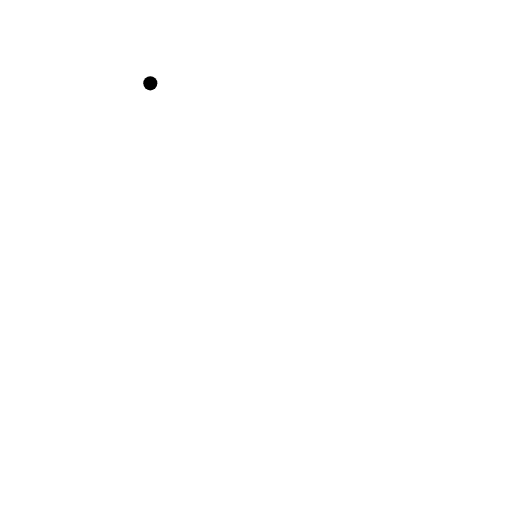
t = 0.00 s
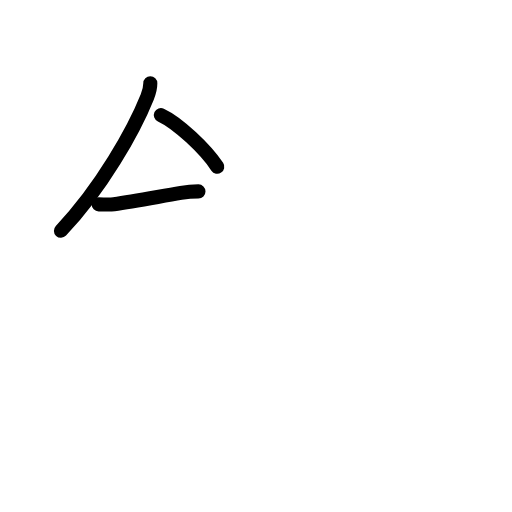
t = 2.60 s
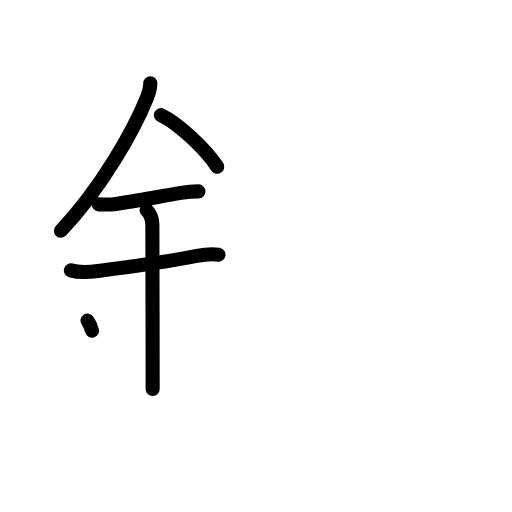
t = 5.20 s
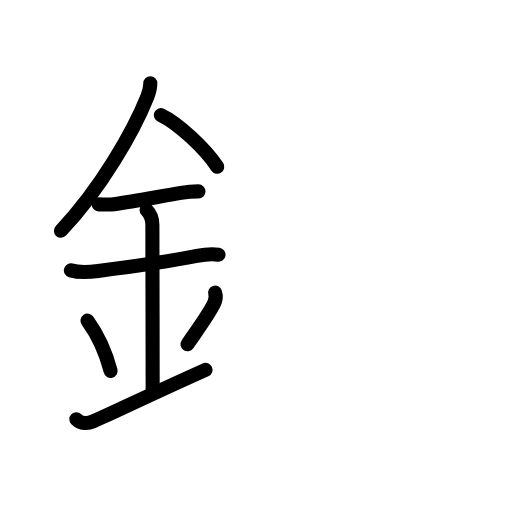
t = 7.80 s
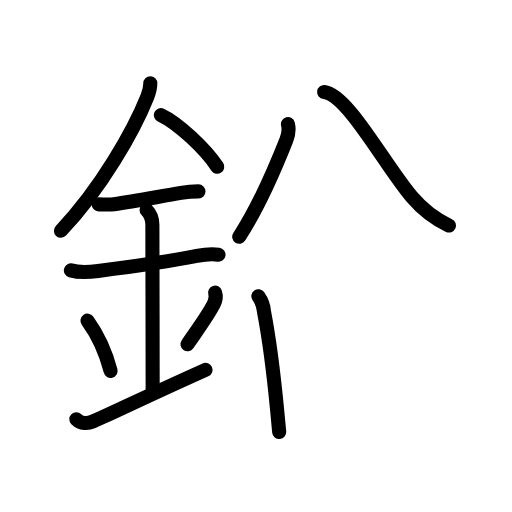
t = 10.40 s
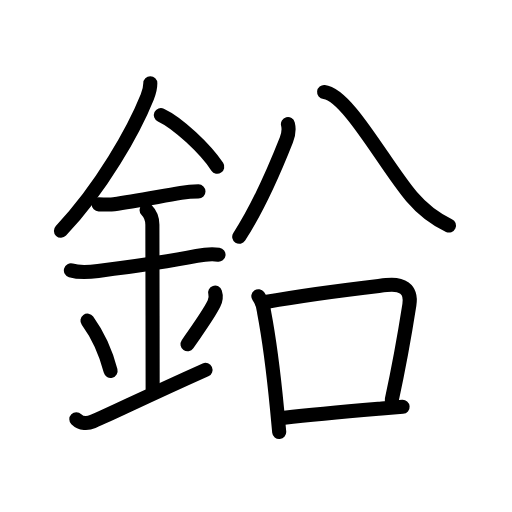
t = 13.00 s

The animated SVG that drew these frames (rendered in a browser with its animation timeline set to each time). Animation: 40 SMIL elements (animate=40); one cycle of 13.00 s.

<?xml version="1.0" encoding="UTF-8"?>
<!--
AniKanjiVG is licensed by CC-BY-SA Paul C. Sommerhoff (https://bitbucket.org/sommerhoff/anikanjivg).
AniKanjiVG uses KanjiVG which is licensed by CC-BY-SA Ulrich Apel (http://kanjivg.tagaini.net).
See also http://creativecommons.org/licenses/by-sa/3.0/
-->
<svg xmlns:kvg='http://kanjivg.tagaini.net' xmlns='http://www.w3.org/2000/svg' width='109' height='109' viewBox='0 0 109 109' style='fill:none;stroke:#000000;stroke-width:3;stroke-linecap:round;stroke-linejoin:round;' id="kvg:kanji_0925b"><g id="kvg:0925b" kvg:element="鉛"><g id="kvg:0925b-g1" kvg:element="金" kvg:position="left" kvg:radical="general"><path id="kvg:0925b-s1" kvg:type="㇒" d="M32,17.74c0,1.01-0.28,2-0.65,2.91C28.5,27.75,21.62,40,12.97,49.13"><animate attributeName="d" begin="0.0s" dur="0.5s" from="M32,17.74C32,17.74,32,17.74,32,17.74" to="M32,17.74c0,1.01-0.28,2-0.65,2.91" />
<animate attributeName="d" begin="0.5s" dur="0.5s" from="M32,17.74c0,1.01-0.28,2-0.65,2.91c0,0,0,0,0,0,0" to="M32,17.74c0,1.01-0.28,2-0.65,2.91C28.5,27.75,21.62,40,12.97,49.13" />
</path>
<path id="kvg:0925b-s2" kvg:type="㇔/㇏" d="M34.25,24.5c3.65,1.7,9.47,7.19,12,11"><animate attributeName="d" begin="1.0s" dur="1.0s" from="M34.25,24.5C34.25,24.5,34.25,24.5,34.25,24.5" to="M34.25,24.5c3.65,1.7,9.47,7.19,12,11" />
<animate attributeName="d" begin="0s" dur="1.0s" from="M-100,-100" to="M-100,-100" />
</path>
<path id="kvg:0925b-s3" kvg:type="㇐" d="M21,43.5c1.1,0,2.17,0.13,3.26-0.03c4.26-0.62,9.27-1.56,14.25-2.4c1.34-0.23,2.39-0.32,3.74-0.32"><animate attributeName="d" begin="2.0s" dur="0.3333333333333333s" from="M21,43.5C21,43.5,21,43.5,21,43.5" to="M21,43.5c1.1,0,2.17,0.13,3.26-0.03" />
<animate attributeName="d" begin="2.3333333333333335s" dur="0.3333333333333333s" from="M21,43.5c1.1,0,2.17,0.13,3.26-0.03c0,0,0,0,0,0,0" to="M21,43.5c1.1,0,2.17,0.13,3.26-0.03c4.26-0.62,9.27-1.56,14.25-2.4" />
<animate attributeName="d" begin="2.6666666666666665s" dur="0.3333333333333333s" from="M21,43.5c1.1,0,2.17,0.13,3.26-0.03c4.26-0.62,9.27-1.56,14.25-2.4c0,0,0,0,0,0,0" to="M21,43.5c1.1,0,2.17,0.13,3.26-0.03c4.26-0.62,9.27-1.56,14.25-2.4c1.34-0.23,2.39-0.32,3.74-0.32" />
<animate attributeName="d" begin="0s" dur="2.0s" from="M-100,-100" to="M-100,-100" />
</path>
<path id="kvg:0925b-s4" kvg:type="㇐" d="M15.09,57.56c1.91,0.56,4.1,0.35,5.8,0.13c5.93-0.75,15.76-2.16,21.01-3.2c1.45-0.29,2.97-0.5,4.62-0.27"><animate attributeName="d" begin="3.0s" dur="0.3333333333333333s" from="M15.09,57.56C15.09,57.56,15.09,57.56,15.09,57.56" to="M15.09,57.56c1.91,0.56,4.1,0.35,5.8,0.13" />
<animate attributeName="d" begin="3.3333333333333335s" dur="0.3333333333333333s" from="M15.09,57.56c1.91,0.56,4.1,0.35,5.8,0.13c0,0,0,0,0,0,0" to="M15.09,57.56c1.91,0.56,4.1,0.35,5.8,0.13c5.93-0.75,15.76-2.16,21.01-3.2" />
<animate attributeName="d" begin="3.6666666666666665s" dur="0.3333333333333333s" from="M15.09,57.56c1.91,0.56,4.1,0.35,5.8,0.13c5.93-0.75,15.76-2.16,21.01-3.2c0,0,0,0,0,0,0" to="M15.09,57.56c1.91,0.56,4.1,0.35,5.8,0.13c5.93-0.75,15.76-2.16,21.01-3.2c1.45-0.29,2.97-0.5,4.62-0.27" />
<animate attributeName="d" begin="0s" dur="3.0s" from="M-100,-100" to="M-100,-100" />
</path>
<path id="kvg:0925b-s5" kvg:type="㇑a" d="M31.2,44.69c0.74,0.74,1.24,1.68,1.24,3.14c0,4.35,0.06,25.54,0.06,34.98"><animate attributeName="d" begin="4.0s" dur="0.5s" from="M31.2,44.69C31.2,44.69,31.2,44.69,31.2,44.69" to="M31.2,44.69c0.74,0.74,1.24,1.68,1.24,3.14" />
<animate attributeName="d" begin="4.5s" dur="0.5s" from="M31.2,44.69c0.74,0.74,1.24,1.68,1.24,3.14c0,0,0,0,0,0,0" to="M31.2,44.69c0.74,0.74,1.24,1.68,1.24,3.14c0,4.35,0.06,25.54,0.06,34.98" />
<animate attributeName="d" begin="0s" dur="4.0s" from="M-100,-100" to="M-100,-100" />
</path>
<path id="kvg:0925b-s6" kvg:type="㇔" d="M18.62,68.25c2.9,4.01,4.32,8.36,4.92,10.7"><animate attributeName="d" begin="5.0s" dur="1.0s" from="M18.62,68.25C18.62,68.25,18.62,68.25,18.62,68.25" to="M18.62,68.25c2.9,4.01,4.32,8.36,4.92,10.7" />
<animate attributeName="d" begin="0s" dur="5.0s" from="M-100,-100" to="M-100,-100" />
</path>
<path id="kvg:0925b-s7" kvg:type="㇒" d="M45.79,62.3c0.23,0.71,0.03,1.8-0.24,2.35C44.38,67,42.88,69,39.92,73.28"><animate attributeName="d" begin="6.0s" dur="0.5s" from="M45.79,62.3C45.79,62.3,45.79,62.3,45.79,62.3" to="M45.79,62.3c0.23,0.71,0.03,1.8-0.24,2.35" />
<animate attributeName="d" begin="6.5s" dur="0.5s" from="M45.79,62.3c0.23,0.71,0.03,1.8-0.24,2.35c0,0,0,0,0,0,0" to="M45.79,62.3c0.23,0.71,0.03,1.8-0.24,2.35C44.38,67,42.88,69,39.92,73.28" />
<animate attributeName="d" begin="0s" dur="6.0s" from="M-100,-100" to="M-100,-100" />
</path>
<path id="kvg:0925b-s8" kvg:type="㇀/㇐" d="M16.25,89.25c1,1,2.44,0.96,3.5,0.5c5.25-2.25,9.5-4.5,24-11"><animate attributeName="d" begin="7.0s" dur="0.5s" from="M16.25,89.25C16.25,89.25,16.25,89.25,16.25,89.25" to="M16.25,89.25c1,1,2.44,0.96,3.5,0.5" />
<animate attributeName="d" begin="7.5s" dur="0.5s" from="M16.25,89.25c1,1,2.44,0.96,3.5,0.5c0,0,0,0,0,0,0" to="M16.25,89.25c1,1,2.44,0.96,3.5,0.5c5.25-2.25,9.5-4.5,24-11" />
<animate attributeName="d" begin="0s" dur="7.0s" from="M-100,-100" to="M-100,-100" />
</path>
</g>
<g id="kvg:0925b-g2" kvg:element="㕣" kvg:position="right" kvg:phon="㕣"><g id="kvg:0925b-g3" kvg:element="八" kvg:position="top"><g id="kvg:0925b-g4" kvg:position="left"><path id="kvg:0925b-s9" kvg:type="㇒" d="M61.3,26.42c0.28,1.11,0.07,2.35-0.33,3.37C58.62,35.75,55,44.12,50.93,50.41"><animate attributeName="d" begin="8.0s" dur="0.5s" from="M61.3,26.42C61.3,26.42,61.3,26.42,61.3,26.42" to="M61.3,26.42c0.28,1.11,0.07,2.35-0.33,3.37" />
<animate attributeName="d" begin="8.5s" dur="0.5s" from="M61.3,26.42c0.28,1.11,0.07,2.35-0.33,3.37c0,0,0,0,0,0,0" to="M61.3,26.42c0.28,1.11,0.07,2.35-0.33,3.37C58.62,35.75,55,44.12,50.93,50.41" />
<animate attributeName="d" begin="0s" dur="8.0s" from="M-100,-100" to="M-100,-100" />
</path>
</g>
<g id="kvg:0925b-g5" kvg:position="right"><path id="kvg:0925b-s10" kvg:type="㇏" d="M69,19.59c5,0.53,12.88,15.51,18.63,22.27c2.13,2.5,4.96,4.76,7.95,6.15"><animate attributeName="d" begin="9.0s" dur="0.5s" from="M69,19.59C69,19.59,69,19.59,69,19.59" to="M69,19.59c5,0.53,12.88,15.51,18.63,22.27" />
<animate attributeName="d" begin="9.5s" dur="0.5s" from="M69,19.59c5,0.53,12.88,15.51,18.63,22.27c0,0,0,0,0,0,0" to="M69,19.59c5,0.53,12.88,15.51,18.63,22.27c2.13,2.5,4.96,4.76,7.95,6.15" />
<animate attributeName="d" begin="0s" dur="9.0s" from="M-100,-100" to="M-100,-100" />
</path>
</g>
</g>
<g id="kvg:0925b-g6" kvg:element="口" kvg:position="bottom"><path id="kvg:0925b-s11" kvg:type="㇑" d="M55,63.06c0.74,1.03,1.15,2.17,1.23,3.44c0.91,4.77,2.04,13.25,2.74,20.49c0.17,1.75,0.33,3.44,0.47,4.98"><animate attributeName="d" begin="10.0s" dur="0.3333333333333333s" from="M55,63.06C55,63.06,55,63.06,55,63.06" to="M55,63.06c0.74,1.03,1.15,2.17,1.23,3.44" />
<animate attributeName="d" begin="10.333333333333334s" dur="0.3333333333333333s" from="M55,63.06c0.74,1.03,1.15,2.17,1.23,3.44c0,0,0,0,0,0,0" to="M55,63.06c0.74,1.03,1.15,2.17,1.23,3.44c0.91,4.77,2.04,13.25,2.74,20.49" />
<animate attributeName="d" begin="10.666666666666666s" dur="0.3333333333333333s" from="M55,63.06c0.74,1.03,1.15,2.17,1.23,3.44c0.91,4.77,2.04,13.25,2.74,20.49c0,0,0,0,0,0,0" to="M55,63.06c0.74,1.03,1.15,2.17,1.23,3.44c0.91,4.77,2.04,13.25,2.74,20.49c0.17,1.75,0.33,3.44,0.47,4.98" />
<animate attributeName="d" begin="0s" dur="10.0s" from="M-100,-100" to="M-100,-100" />
</path>
<path id="kvg:0925b-s12" kvg:type="㇕b" d="M56.84,64.25c10.14-1.82,20.42-2.97,25.42-3.57c3.2-0.38,5.44,0.74,4.89,4.21c-0.94,5.99-2.28,13.48-3.74,20.19"><animate attributeName="d" begin="11.0s" dur="0.3333333333333333s" from="M56.84,64.25C56.84,64.25,56.84,64.25,56.84,64.25" to="M56.84,64.25c10.14-1.82,20.42-2.97,25.42-3.57" />
<animate attributeName="d" begin="11.333333333333334s" dur="0.3333333333333333s" from="M56.84,64.25c10.14-1.82,20.42-2.97,25.42-3.57c0,0,0,0,0,0,0" to="M56.84,64.25c10.14-1.82,20.42-2.97,25.42-3.57c3.2-0.38,5.44,0.74,4.89,4.21" />
<animate attributeName="d" begin="11.666666666666666s" dur="0.3333333333333333s" from="M56.84,64.25c10.14-1.82,20.42-2.97,25.42-3.57c3.2-0.38,5.44,0.74,4.89,4.21c0,0,0,0,0,0,0" to="M56.84,64.25c10.14-1.82,20.42-2.97,25.42-3.57c3.2-0.38,5.44,0.74,4.89,4.21c-0.94,5.99-2.28,13.48-3.74,20.19" />
<animate attributeName="d" begin="0s" dur="11.0s" from="M-100,-100" to="M-100,-100" />
</path>
<path id="kvg:0925b-s13" kvg:type="㇐b" d="M60.52,88.95c7.01-0.79,13.63-1.36,20.75-1.98c1.49-0.13,2.98-0.25,4.44-0.36"><animate attributeName="d" begin="12.0s" dur="0.5s" from="M60.52,88.95C60.52,88.95,60.52,88.95,60.52,88.95" to="M60.52,88.95c7.01-0.79,13.63-1.36,20.75-1.98" />
<animate attributeName="d" begin="12.5s" dur="0.5s" from="M60.52,88.95c7.01-0.79,13.63-1.36,20.75-1.98c0,0,0,0,0,0,0" to="M60.52,88.95c7.01-0.79,13.63-1.36,20.75-1.98c1.49-0.13,2.98-0.25,4.44-0.36" />
<animate attributeName="d" begin="0s" dur="12.0s" from="M-100,-100" to="M-100,-100" />
</path>
</g>
</g>
</g>
</svg>
